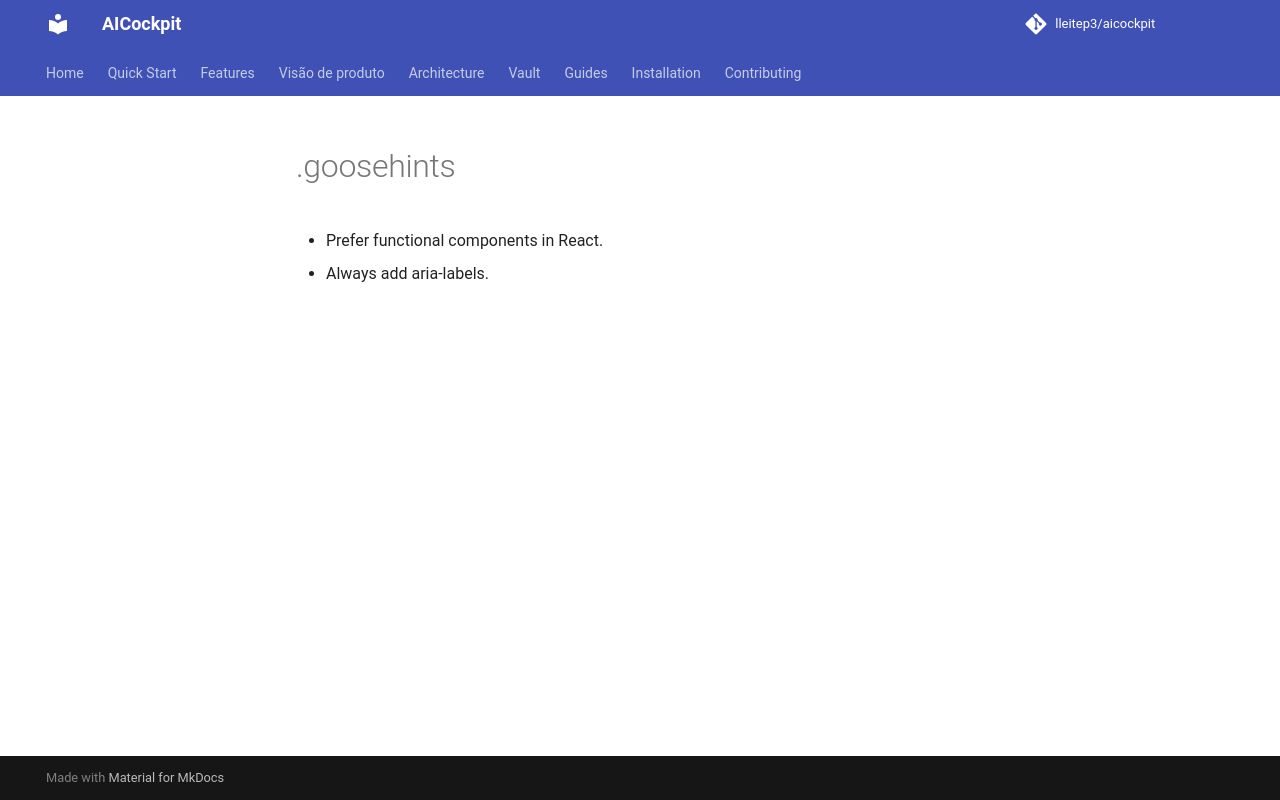

repository: lleitep3/aicockpit · page: providers/goose/examples/rule_02_hints/index.html · generator: mkdocs

# .goosehints
- Prefer functional components in React.
- Always add aria-labels.
